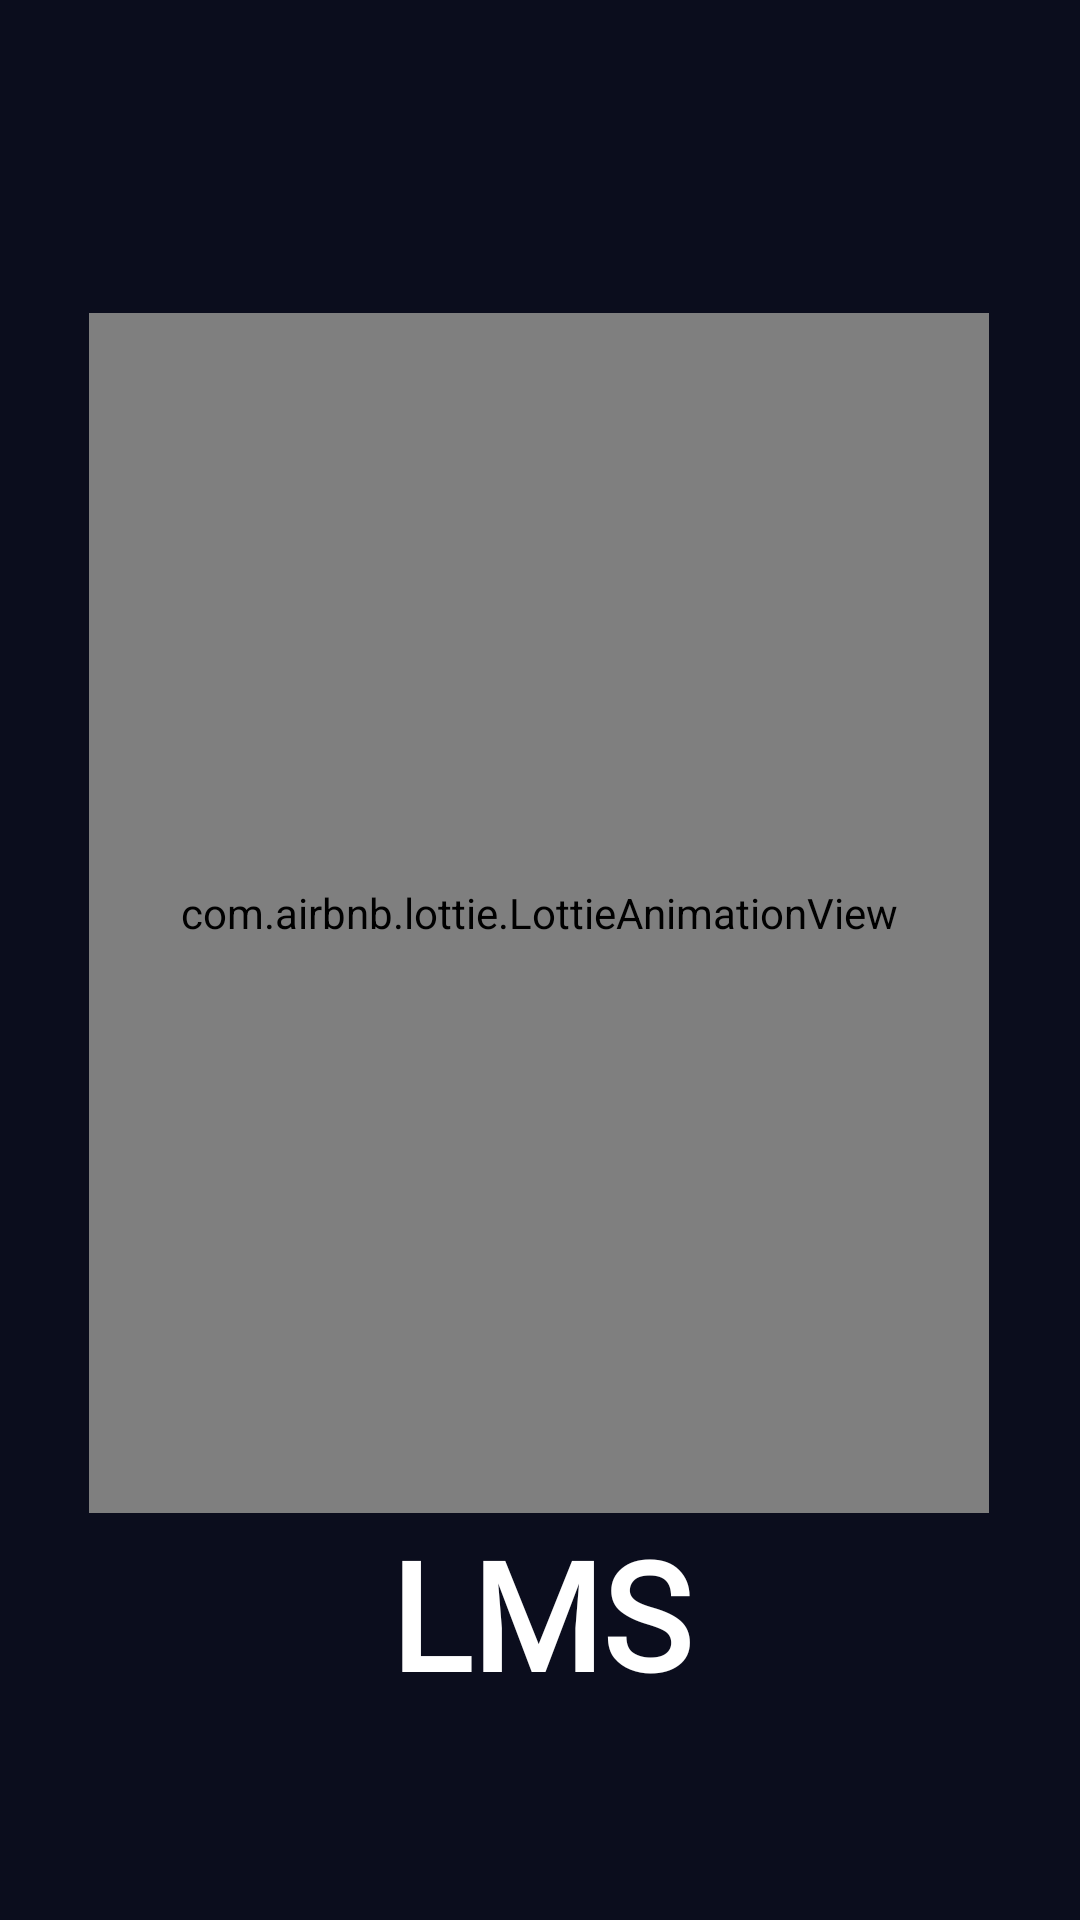

This screen was rendered from an Android layout file. Write that file and the resources it references.
<!-- AndroidManifest.xml: application theme Theme.FlipickLMS -->
<!-- res/layout/activity_splash_screen.xml -->
<?xml version="1.0" encoding="utf-8"?>
<androidx.constraintlayout.widget.ConstraintLayout xmlns:android="http://schemas.android.com/apk/res/android"
    xmlns:app="http://schemas.android.com/apk/res-auto"
    xmlns:tools="http://schemas.android.com/tools"
    android:layout_width="match_parent"
    android:layout_height="match_parent"
    android:background="@color/lcolor"
    tools:context=".SplashScreen">


    <com.airbnb.lottie.LottieAnimationView
        android:id="@+id/animationView"
        android:layout_width="300dp"
        android:layout_height="400dp"
        app:layout_constraintBottom_toBottomOf="parent"
        app:layout_constraintEnd_toEndOf="parent"
        app:layout_constraintHorizontal_bias="0.495"
        app:layout_constraintStart_toStartOf="parent"
        app:layout_constraintTop_toTopOf="parent"
        app:layout_constraintVertical_bias="0.435"
        app:lottie_rawRes="@raw/splash_animation"
        tools:srcCompat="@tools:sample/avatars" />

    <TextView
        android:layout_width="wrap_content"
        android:layout_height="wrap_content"
        android:fontFamily="@font/rowdies_regular"
        android:text="LMS"
        android:textColor="@color/white"
        android:textSize="50dp"
        android:textStyle="bold"
        app:layout_constraintEnd_toEndOf="parent"
        app:layout_constraintStart_toStartOf="parent"
        app:layout_constraintTop_toBottomOf="@id/animationView" />


</androidx.constraintlayout.widget.ConstraintLayout>
<!-- resources referenced by this layout -->
<resources>
  <color name="lcolor">#0b0d1d</color>
  <color name="white">#FFFFFFFF</color>
  <style name="Theme.FlipickLMS" parent="Base.Theme.FlipickLMS" />
  <style name="Base.Theme.FlipickLMS" parent="Theme.Material3.DayNight.NoActionBar">
          
          
          <item name="android:windowTranslucentStatus">false</item>
          <item name="android:statusBarColor">@color/lcolor</item>
      </style>
</resources>
